Run: headless pygame with SDL's dummy video driver; simulated clock (each Clock.tick advances the game by its frame time, no real sleeping); random seed 0; keys injected as events and as key.get_pressed() state; no mouse input.
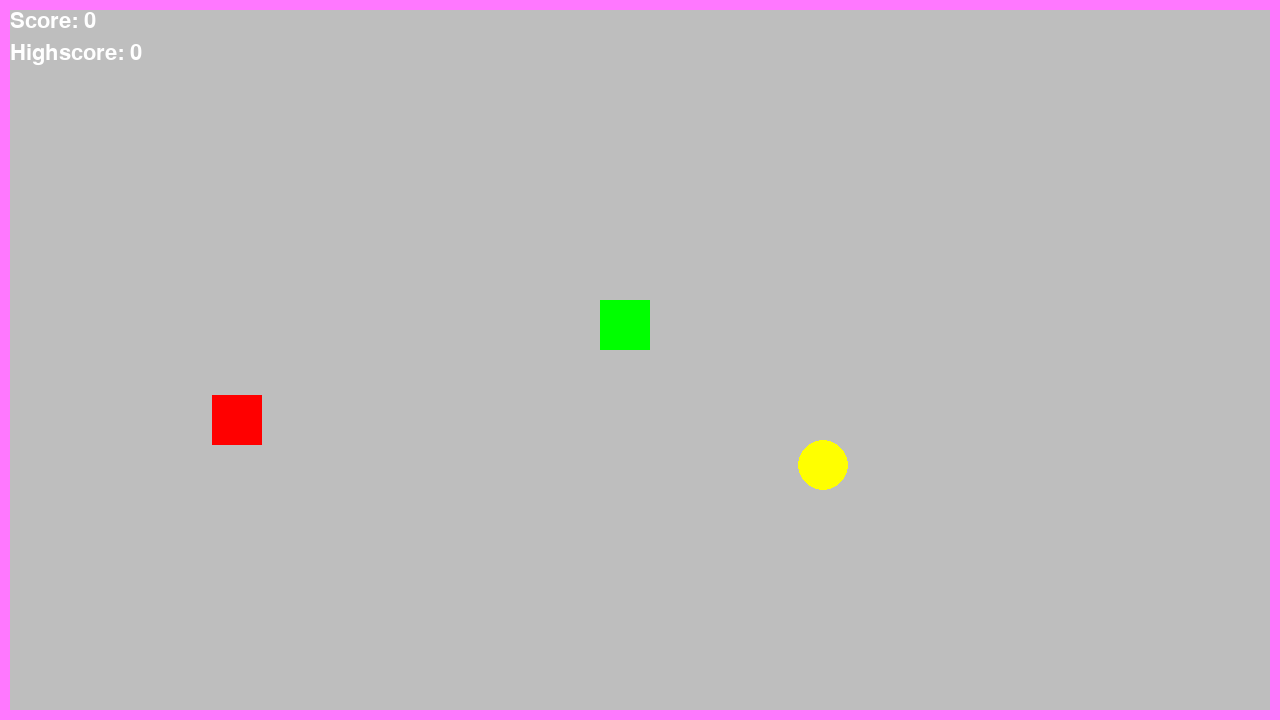
Frame 1 of 4 · flips 1–60 · no input
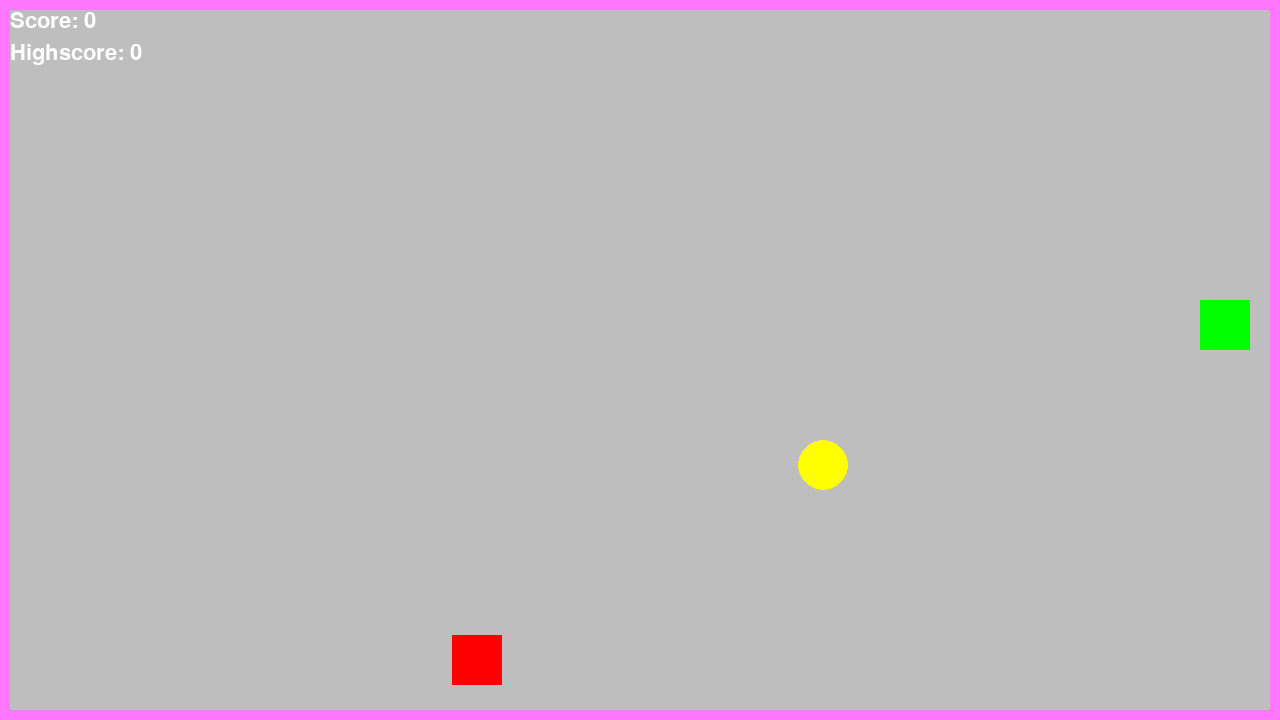
Frame 2 of 4 · flips 61–180 · tapped SPACE, RETURN · held RIGHT (→), D
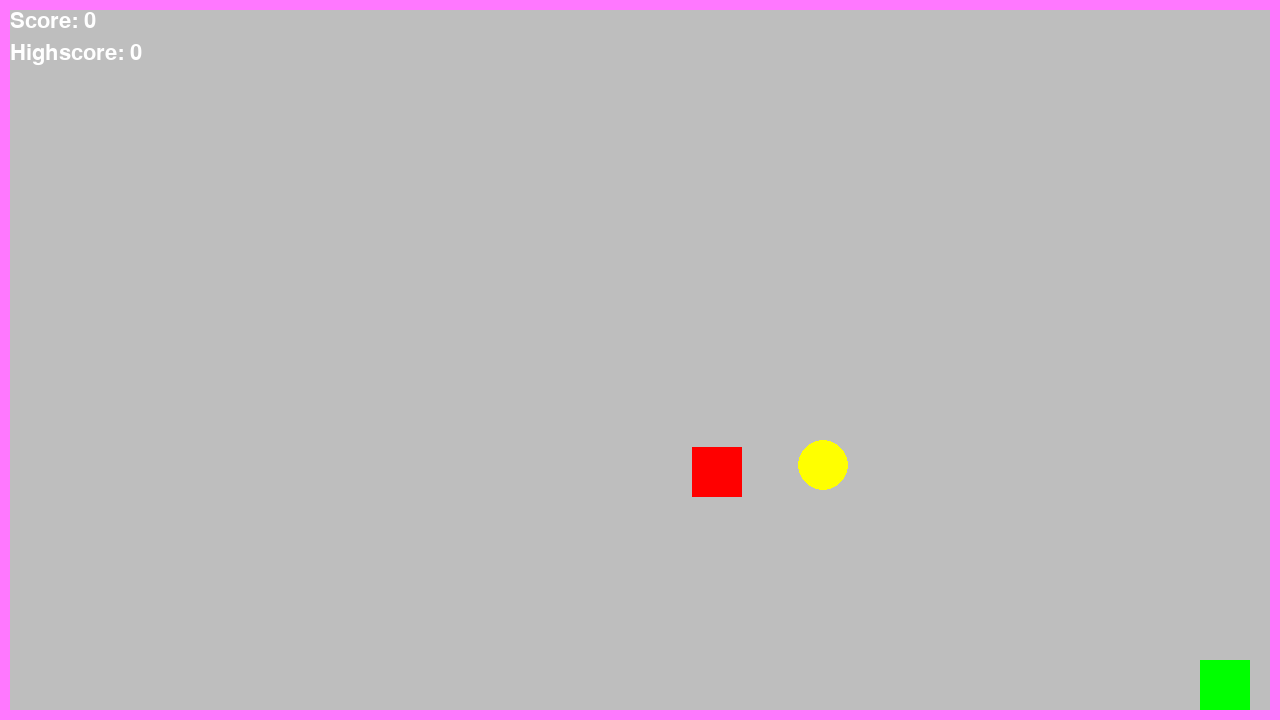
Frame 3 of 4 · flips 181–300 · held DOWN (↓), S
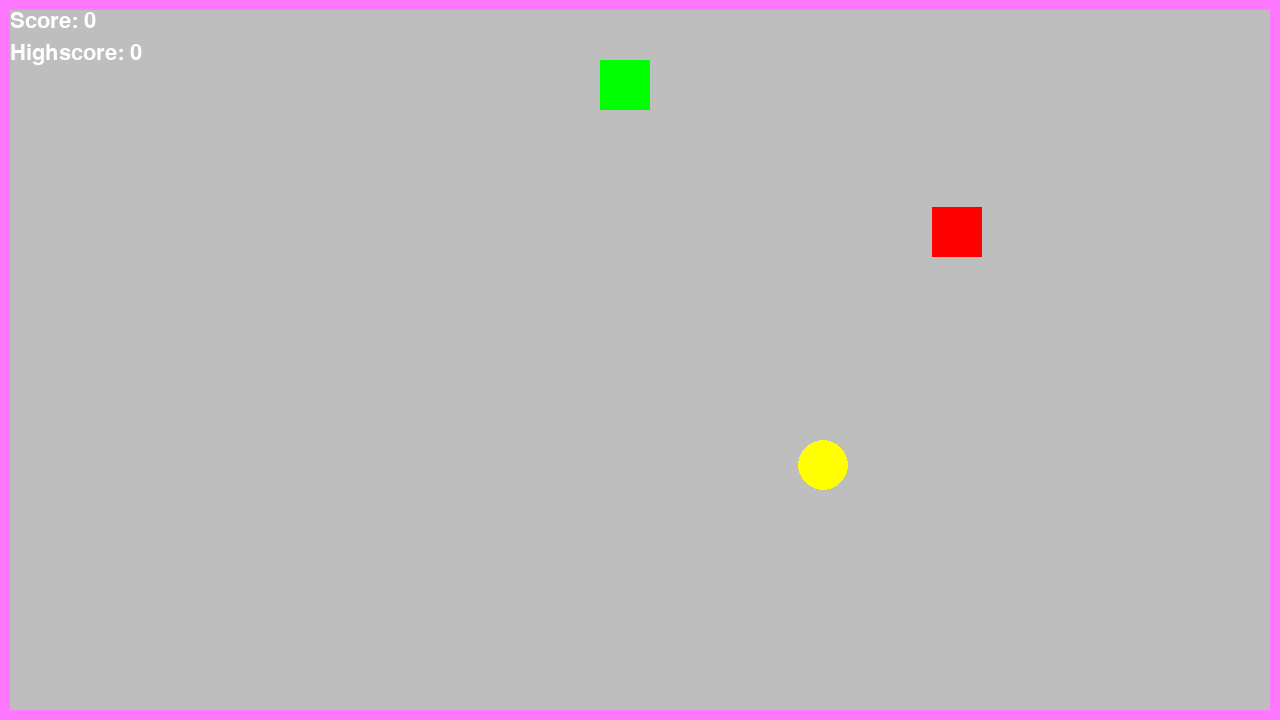
Frame 4 of 4 · flips 301–420 · held LEFT (←), A, UP (↑), W

The pygame program that drew these frames:

# Example file showing a basic pygame "game loop"
import pygame
import random

# pygame setup
pygame.init()
pygame.display.set_caption("Roger's First Game Development")
screen = pygame.display.set_mode((1280, 720))
clock = pygame.time.Clock()
running = True

font = pygame.font.SysFont("Arial", 32)

square_x = 600
square_y = 300
player_color = (0, 255, 0)
player_movement = 5
boost_timer = 0

score = 0
highscore = 0

coin_x = random.randint(10, 1220)
coin_y = random.randint(10, 660)
coin_color = (255, 255, 0)

# Enemy - Starts with basic speed, as my score climbs, enemy speed increases
# if i touch Enemy, my score will reset to 0, Enemy speed reset
# Goal would be try to beat my own highscore
enemy_square_x = random.randint(10, 1220)
enemy_square_y = random.randint(10, 660)
enemy_color = (255, 0, 0)
enemy_speed = 2 + (1 * score)
enemy_direction_x = random.choice([-1, 1])
enemy_direction_y = random.choice([-1, 1])

while running:
    # poll for events
    # pygame.QUIT event means the user clicked X to close your window
    for event in pygame.event.get():
        if event.type == pygame.QUIT:
            running = False

    # fill the screen with a color to wipe away anything from last frame
    screen.fill("gray")

    enemy_speed = 2 + (1 * score)
    enemy_square_x += enemy_speed * enemy_direction_x
    enemy_square_y += enemy_speed * enemy_direction_y
    if enemy_square_x <= 10 or enemy_square_x >= 1220:
        enemy_direction_x *= -1
    if enemy_square_y <= 10 or enemy_square_y >= 660:
        enemy_direction_y *= -1

    # RENDER YOUR GAME HERE
    keys = pygame.key.get_pressed()
    if keys[pygame.K_LEFT] and square_x > 10:
        square_x -= player_movement
    if keys[pygame.K_RIGHT] and square_x < 1220:
        square_x += player_movement
    if keys[pygame.K_UP] and square_y > 10:
        square_y -= player_movement
    if keys[pygame.K_DOWN] and square_y < 660:
        square_y += player_movement

    if keys[pygame.K_SPACE] and boost_timer <= 0:
        player_color = (255, 255, 255)
        boost_timer = 2

    if boost_timer > 0:
        player_movement = 20
        boost_timer -= 1
    else:
        player_color = (0, 255, 0)
        player_movement = 5

    score_text = font.render(f"Score: {score}", True, (255, 255, 255)) 
    highscore_text = font.render(f"Highscore: {highscore}", True, (255, 255, 255))
    screen.blit(score_text, (10, 10))   
    screen.blit(highscore_text, (10, 42))

    player_rectangle = pygame.Rect(square_x, square_y, 50, 50)
    coin_ellipse = pygame.Rect(coin_x, coin_y, 50, 50)
    enemy_rectangle = pygame.Rect(enemy_square_x, enemy_square_y, 50, 50)

    if score > highscore:
        highscore = score

    if player_rectangle.colliderect(coin_ellipse):
        score += 1
        coin_x = random.randint(10, 1220)
        coin_y = random.randint(10, 660)
    
    if player_rectangle.colliderect(enemy_rectangle):
        score = 0
    
    pygame.draw.ellipse(screen, coin_color, coin_ellipse)
    pygame.draw.rect(screen, player_color, player_rectangle)
    pygame.draw.rect(screen, enemy_color, enemy_rectangle)
    pygame.draw.rect(screen, (255, 120, 255), (0, 0, 1280, 720), 10)

    # flip() the display to put your work on screen
    pygame.display.flip()

    clock.tick(60)  # limits FPS to 60

pygame.quit()
